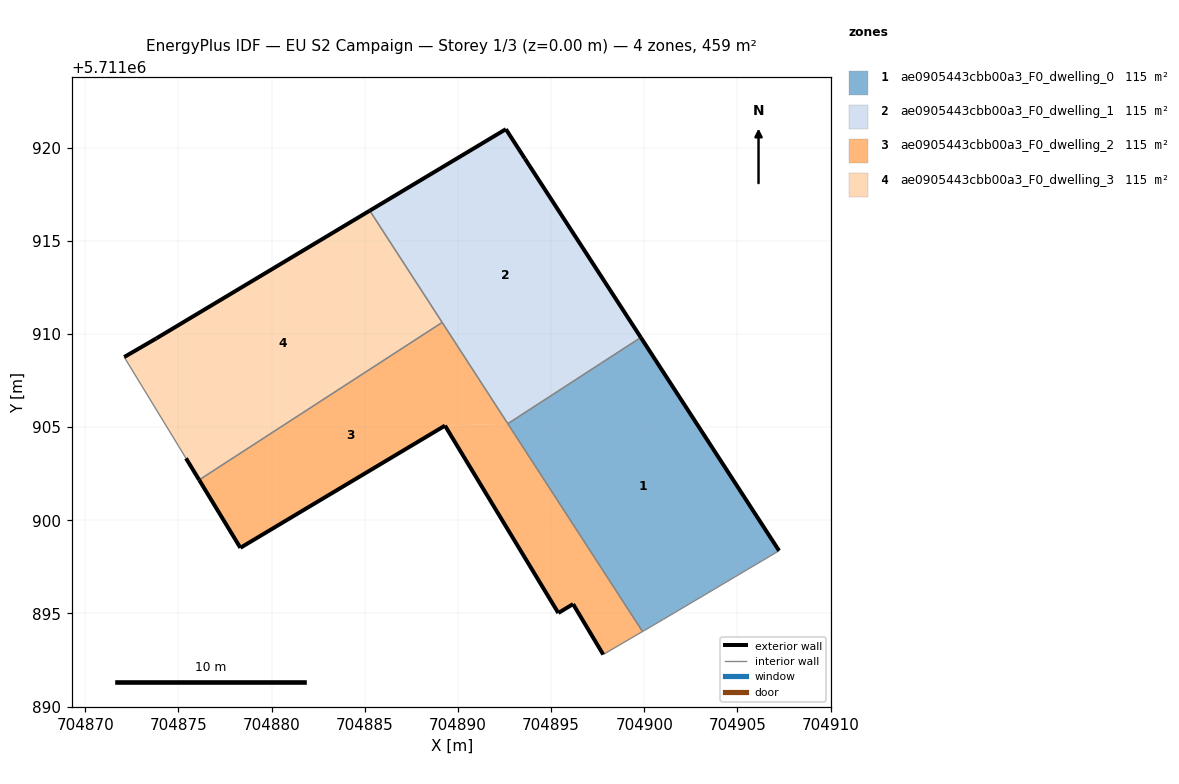
=== STOREY PLAN SPEC (per zone: floor XY polygon, exterior-wall plan segments, windows/doors) ===
zone 1: ae0905443cbb00a3_F0_dwelling_0  (114.6 m²)
  floor: (704907.24, 5711898.36) (704899.82, 5711909.81) (704892.68, 5711905.18) (704899.91, 5711894.03) (704901.03, 5711894.68)
  exterior wall: (704899.82, 5711909.81) – (704907.24, 5711898.36)  [13.6 m]
  interior walls: 4
zone 2: ae0905443cbb00a3_F0_dwelling_1  (114.6 m²)
  floor: (704899.82, 5711909.81) (704893.60, 5711919.41) (704892.57, 5711920.99) (704885.27, 5711916.62) (704892.68, 5711905.18)
  exterior wall: (704885.27, 5711916.62) – (704892.57, 5711920.99)  [8.5 m]
  exterior wall: (704892.57, 5711920.99) – (704893.60, 5711919.41)  [1.9 m]
  exterior wall: (704893.60, 5711919.41) – (704899.82, 5711909.81)  [11.4 m]
  interior walls: 3
zone 3: ae0905443cbb00a3_F0_dwelling_2  (114.6 m²)
  floor: (704899.91, 5711894.03) (704892.68, 5711905.18) (704889.31, 5711905.08) (704895.39, 5711895.02) (704896.18, 5711895.50) (704897.80, 5711892.79)
  floor: (704892.68, 5711905.18) (704889.15, 5711910.62) (704876.11, 5711902.16) (704878.32, 5711898.52) (704889.31, 5711905.08)
  exterior wall: (704896.18, 5711895.50) – (704895.39, 5711895.02)  [0.9 m]
  exterior wall: (704895.39, 5711895.02) – (704889.31, 5711905.08)  [11.8 m]
  exterior wall: (704889.31, 5711905.08) – (704878.32, 5711898.52)  [12.8 m]
  exterior wall: (704878.32, 5711898.52) – (704876.11, 5711902.16)  [4.3 m]
  exterior wall: (704897.80, 5711892.79) – (704896.18, 5711895.50)  [3.2 m]
  interior walls: 4
zone 4: ae0905443cbb00a3_F0_dwelling_3  (114.6 m²)
  floor: (704889.16, 5711910.62) (704885.27, 5711916.62) (704873.82, 5711909.76) (704872.09, 5711908.76) (704875.41, 5711903.33) (704876.11, 5711902.16)
  exterior wall: (704872.09, 5711908.76) – (704873.82, 5711909.76)  [2.0 m]
  exterior wall: (704873.82, 5711909.76) – (704885.27, 5711916.62)  [13.3 m]
  exterior wall: (704876.11, 5711902.16) – (704875.41, 5711903.33)  [1.4 m]
  interior walls: 3

=== DERIVED (storey summary) ===
Building: EU S2 Campaign
Storey: 1 of 3  (floor level z = 0.00 m)
Storey gross floor area: 458.5 m²
Zones on this storey: 4
  - ae0905443cbb00a3_F0_dwelling_0: floor 114.6 m²; exterior wall 13.6 m (40.9 m²); WWR 0.0%
  - ae0905443cbb00a3_F0_dwelling_1: floor 114.6 m²; exterior wall 21.8 m (65.5 m²); WWR 0.0%
  - ae0905443cbb00a3_F0_dwelling_2: floor 114.6 m²; exterior wall 32.9 m (98.7 m²); WWR 0.0%
  - ae0905443cbb00a3_F0_dwelling_3: floor 114.6 m²; exterior wall 16.7 m (50.1 m²); WWR 0.0%
Zone adjacency (shared interzone walls):
  - ae0905443cbb00a3_F0_dwelling_0 ↔ ae0905443cbb00a3_F0_dwelling_1
  - ae0905443cbb00a3_F0_dwelling_0 ↔ ae0905443cbb00a3_F0_dwelling_2
  - ae0905443cbb00a3_F0_dwelling_1 ↔ ae0905443cbb00a3_F0_dwelling_2
  - ae0905443cbb00a3_F0_dwelling_1 ↔ ae0905443cbb00a3_F0_dwelling_3
  - ae0905443cbb00a3_F0_dwelling_2 ↔ ae0905443cbb00a3_F0_dwelling_3